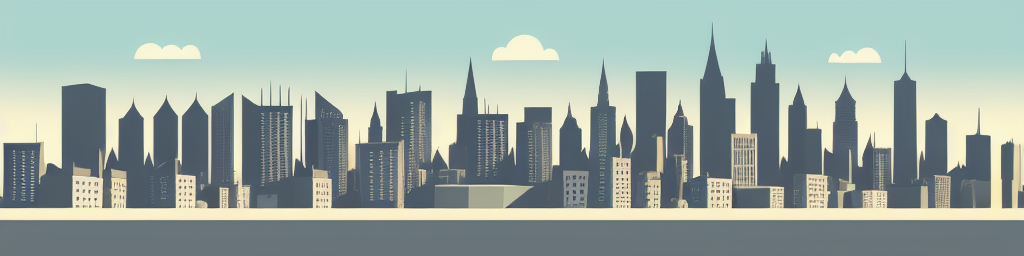
Generation parameters embedded in this image by AUTOMATIC1111 Stable Diffusion web UI or a fork of it (Forge, ...) (PNG 'parameters' text chunk):
Stylized city skyline in daytime


Steps: 20, Sampler: Euler a, CFG scale: 7, Seed: 1748889653, Size: 1024x256, Model hash: bb725eaf2e, Model: Protogen_V2.2